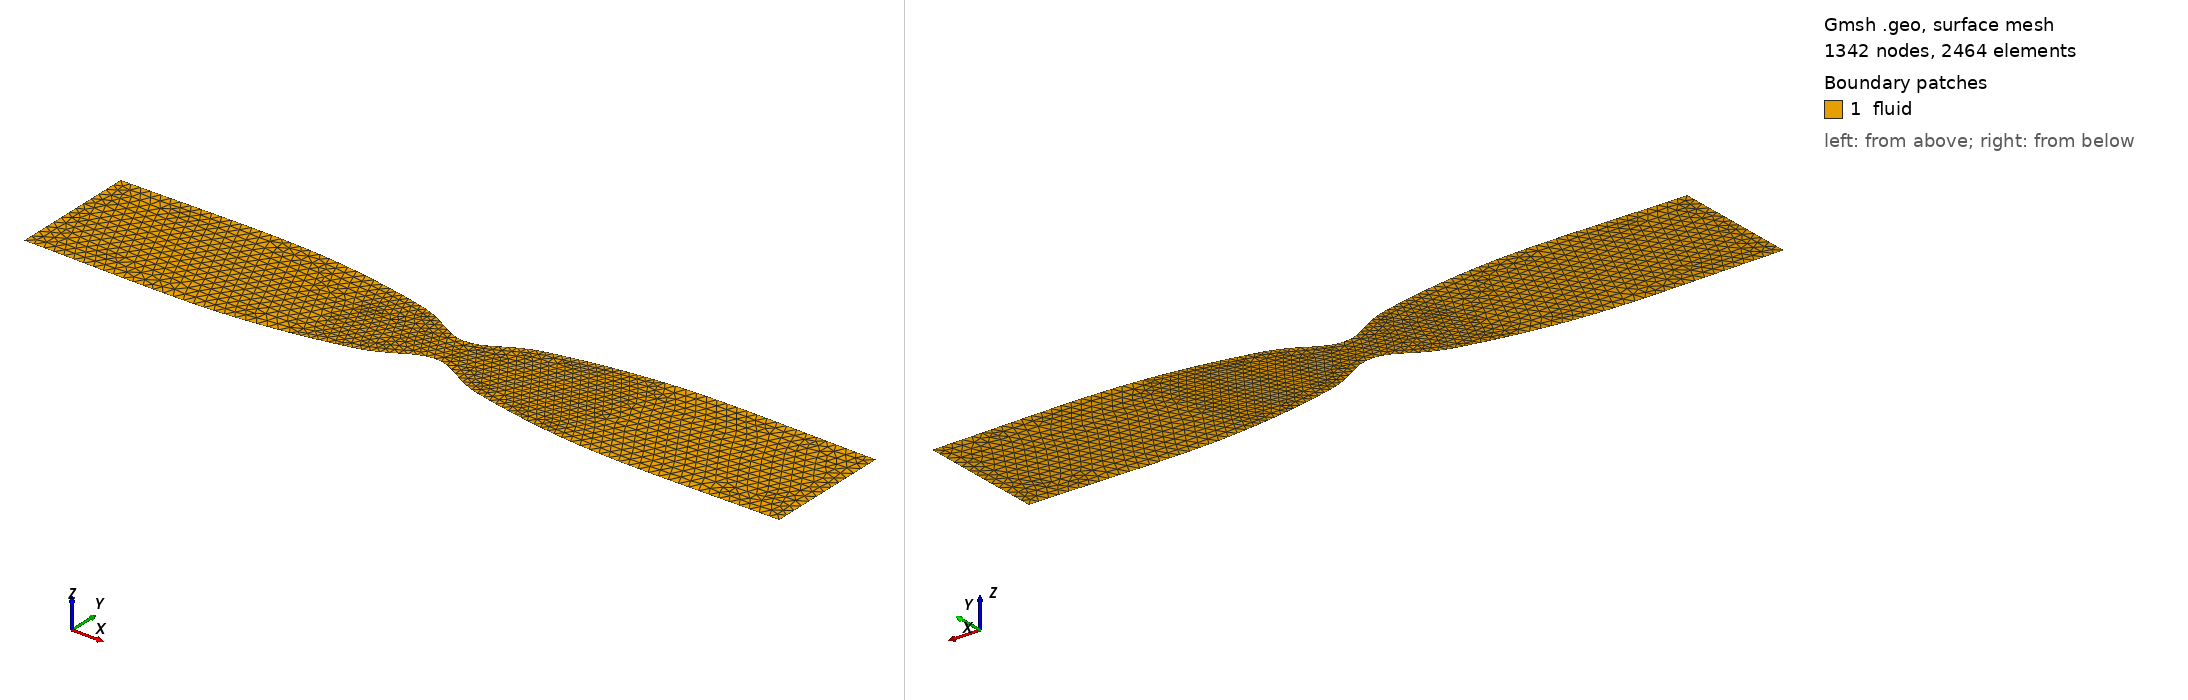

Gmsh geometry script, surface-meshed: 1342 nodes, 2464 surface elements. Boundary patches (legend numbers): 1 fluid. Left view from above one corner, right view from below the opposite corner. Legend entries are the model's physical surfaces. The drawing asked Gmsh for element sizes between 1% and 20% of the model's largest extent; the script's own settings can give other sizes.

=== larynx.geo (drawn) ===
lc = 0.08;
ls = 0.015;

// =========================
// Bottom wall
// =========================

Point(1)  = {0.0, 0.0, 0, lc};
Point(2)  = {1.5, 0.0, 0, lc};
Point(3)  = {2.5, 0.15, 0, ls};
Point(4)  = {3.0, 0.35, 0, ls};
Point(5)  = {3.5, 0.15, 0, ls};
Point(6)  = {4.5, 0.0, 0, lc};
Point(7)  = {6.0, 0.0, 0, lc};

// =========================
// Top wall
// =========================

Point(8)  = {0.0, 1.0, 0, lc};
Point(9)  = {1.5, 1.0, 0, lc};
Point(10) = {2.5, 0.85, 0, ls};
Point(11) = {3.0, 0.65, 0, ls};
Point(12) = {3.5, 0.85, 0, ls};
Point(13) = {4.5, 1.0, 0, lc};
Point(14) = {6.0, 1.0, 0, lc};

// =========================
// Curved walls
// =========================

Spline(1) = {1,2,3,4,5,6,7};
Spline(2) = {8,9,10,11,12,13,14};

// =========================
// Inlet / Outlet
// =========================

Line(3) = {1,8};
Line(4) = {7,14};

// =========================
// Fluid domain
// =========================

Line Loop(1) = {1,4,-2,-3};
Plane Surface(1) = {1};

// =========================
// Physical groups
// =========================

Physical Surface("fluid") = {1};

Physical Line("inlet")  = {3};
Physical Line("outlet") = {4};

Physical Line("walls") = {1,2};

// =========================
// Refinement field near glottis
// =========================

Field[1] = Box;
Field[1].XMin = 2.2;
Field[1].XMax = 4.2;

Field[1].YMin = 0.0;
Field[1].YMax = 1.0;

Field[1].VIn  = 0.015;
Field[1].VOut = 0.08;

Background Field = 1;

// =========================
// Mesh format
// =========================

Mesh.MshFileVersion = 2.2;
